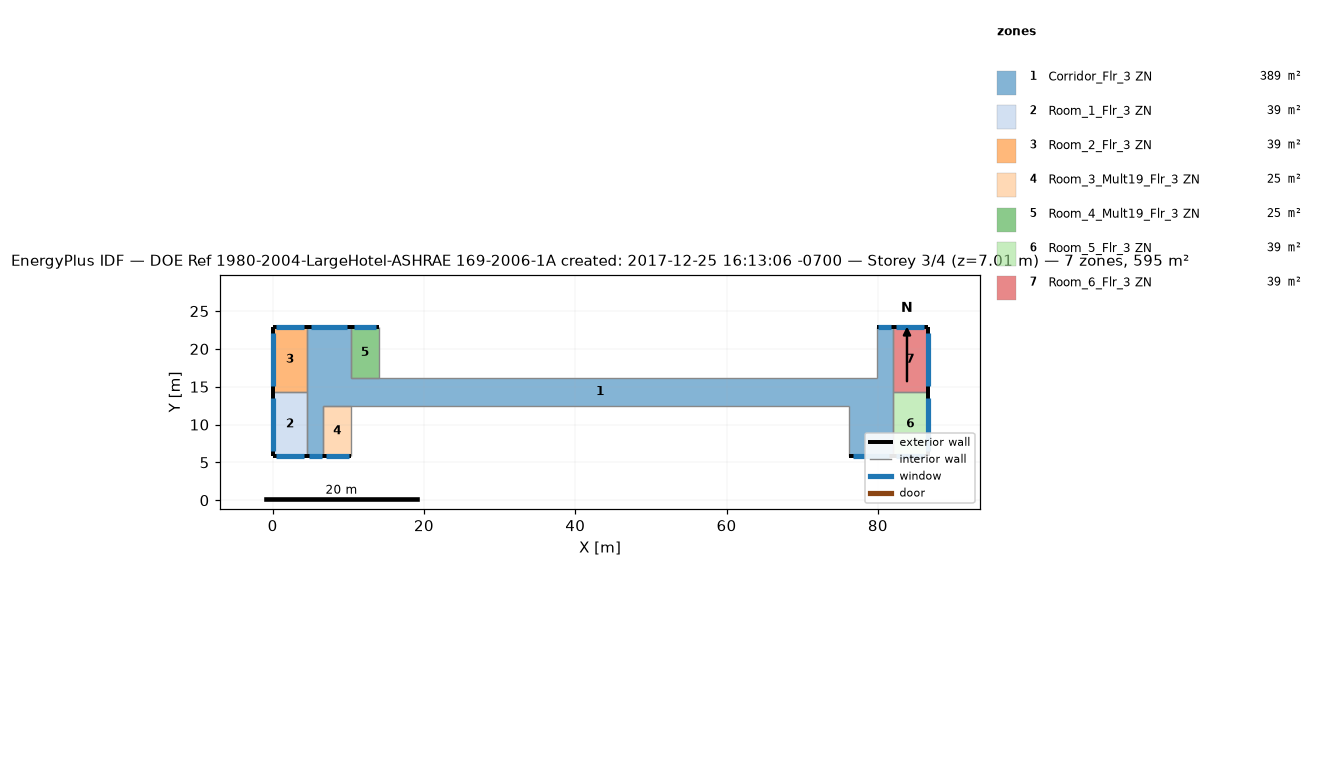
=== STOREY PLAN SPEC (per zone: floor XY polygon, exterior-wall plan segments, windows/doors) ===
zone 1: Corridor_Flr_3 ZN  (389.4 m²)
  floor: (10.36, 22.86) (10.36, 12.50) (6.71, 12.50) (6.71, 5.79) (4.57, 5.79) (4.57, 22.86)
  floor: (76.20, 16.15) (76.20, 12.50) (10.36, 12.50) (10.36, 16.15)
  floor: (81.99, 22.86) (81.99, 5.79) (76.20, 5.79) (76.20, 16.15) (79.86, 16.15) (79.86, 22.86)
  exterior wall: (10.36, 22.86) – (4.57, 22.86)  [5.8 m]
    window: (9.84, 22.86) – (5.09, 22.86)  [5.7 m²]
  exterior wall: (4.57, 5.79) – (6.71, 5.79)  [2.1 m]
    window: (4.76, 5.79) – (6.51, 5.79)  [2.1 m²]
  exterior wall: (81.99, 22.86) – (79.86, 22.86)  [2.1 m]
    window: (81.80, 22.86) – (80.05, 22.86)  [2.1 m²]
  exterior wall: (76.20, 5.79) – (81.99, 5.79)  [5.8 m]
    window: (76.72, 5.79) – (81.47, 5.79)  [5.7 m²]
  interior walls: 10
zone 2: Room_1_Flr_3 ZN  (39.0 m²)
  floor: (4.57, 14.33) (4.57, 5.79) (0.00, 5.79) (0.00, 14.33)
  exterior wall: (0.00, 5.79) – (4.57, 5.79)  [4.6 m]
    window: (0.41, 5.79) – (4.16, 5.79)  [4.5 m²]
  exterior wall: (0.00, 14.33) – (0.00, 5.79)  [8.5 m]
    window: (0.00, 13.56) – (0.00, 6.56)  [8.5 m²]
  interior walls: 2
zone 3: Room_2_Flr_3 ZN  (39.0 m²)
  floor: (4.57, 22.86) (4.57, 14.33) (0.00, 14.33) (0.00, 22.86)
  exterior wall: (4.57, 22.86) – (0.00, 22.86)  [4.6 m]
    window: (4.16, 22.86) – (0.41, 22.86)  [4.5 m²]
  exterior wall: (0.00, 22.86) – (0.00, 14.33)  [8.5 m]
    window: (0.00, 22.09) – (0.00, 15.09)  [8.5 m²]
  interior walls: 2
zone 4: Room_3_Mult19_Flr_3 ZN  (24.5 m²)
  floor: (10.36, 12.50) (10.36, 5.79) (6.71, 5.79) (6.71, 12.50)
  exterior wall: (6.71, 5.79) – (10.36, 5.79)  [3.7 m]
    window: (7.04, 5.79) – (10.03, 5.79)  [3.6 m²]
  interior walls: 3
zone 5: Room_4_Mult19_Flr_3 ZN  (24.5 m²)
  floor: (14.02, 22.86) (14.02, 16.15) (10.36, 16.15) (10.36, 22.86)
  exterior wall: (14.02, 22.86) – (10.36, 22.86)  [3.7 m]
    window: (13.69, 22.86) – (10.69, 22.86)  [3.6 m²]
  interior walls: 3
zone 6: Room_5_Flr_3 ZN  (39.0 m²)
  floor: (86.56, 14.33) (86.56, 5.79) (81.99, 5.79) (81.99, 14.33)
  exterior wall: (86.56, 5.79) – (86.56, 14.33)  [8.5 m]
    window: (86.56, 6.56) – (86.56, 13.56)  [8.5 m²]
  exterior wall: (81.99, 5.79) – (86.56, 5.79)  [4.6 m]
    window: (82.40, 5.79) – (86.15, 5.79)  [4.5 m²]
  interior walls: 2
zone 7: Room_6_Flr_3 ZN  (39.0 m²)
  floor: (86.56, 22.86) (86.56, 14.33) (81.99, 14.33) (81.99, 22.86)
  exterior wall: (86.56, 14.33) – (86.56, 22.86)  [8.5 m]
    window: (86.56, 15.09) – (86.56, 22.09)  [8.5 m²]
  exterior wall: (86.56, 22.86) – (81.99, 22.86)  [4.6 m]
    window: (86.15, 22.86) – (82.40, 22.86)  [4.5 m²]
  interior walls: 2

=== DERIVED (storey summary) ===
Building: DOE Ref 1980-2004-LargeHotel-ASHRAE 169-2006-1A created: 2017-12-25 16:13:06 -0700
Storey: 3 of 4  (floor level z = 7.01 m)
Storey gross floor area: 594.5 m²
Zones on this storey: 7
  - Corridor_Flr_3 ZN: floor 389.4 m²; exterior wall 15.8 m (48.3 m²); 4 window(s) 15.7 m²; WWR 32.6%
  - Room_1_Flr_3 ZN: floor 39.0 m²; exterior wall 13.1 m (40.0 m²); 2 window(s) 13.0 m²; WWR 32.6%
  - Room_2_Flr_3 ZN: floor 39.0 m²; exterior wall 13.1 m (39.9 m²); 2 window(s) 13.0 m²; WWR 32.6%
  - Room_3_Mult19_Flr_3 ZN: floor 24.5 m²; exterior wall 3.7 m (11.1 m²); 1 window(s) 3.6 m²; WWR 32.6%
  - Room_4_Mult19_Flr_3 ZN: floor 24.5 m²; exterior wall 3.7 m (11.1 m²); 1 window(s) 3.6 m²; WWR 32.6%
  - Room_5_Flr_3 ZN: floor 39.0 m²; exterior wall 13.1 m (40.0 m²); 2 window(s) 13.0 m²; WWR 32.6%
  - Room_6_Flr_3 ZN: floor 39.0 m²; exterior wall 13.1 m (39.9 m²); 2 window(s) 13.0 m²; WWR 32.6%
Zone adjacency (shared interzone walls):
  - Corridor_Flr_3 ZN ↔ Room_1_Flr_3 ZN
  - Corridor_Flr_3 ZN ↔ Room_2_Flr_3 ZN
  - Corridor_Flr_3 ZN ↔ Room_5_Flr_3 ZN
  - Corridor_Flr_3 ZN ↔ Room_6_Flr_3 ZN
  - Room_1_Flr_3 ZN ↔ Room_2_Flr_3 ZN
  - Room_5_Flr_3 ZN ↔ Room_6_Flr_3 ZN